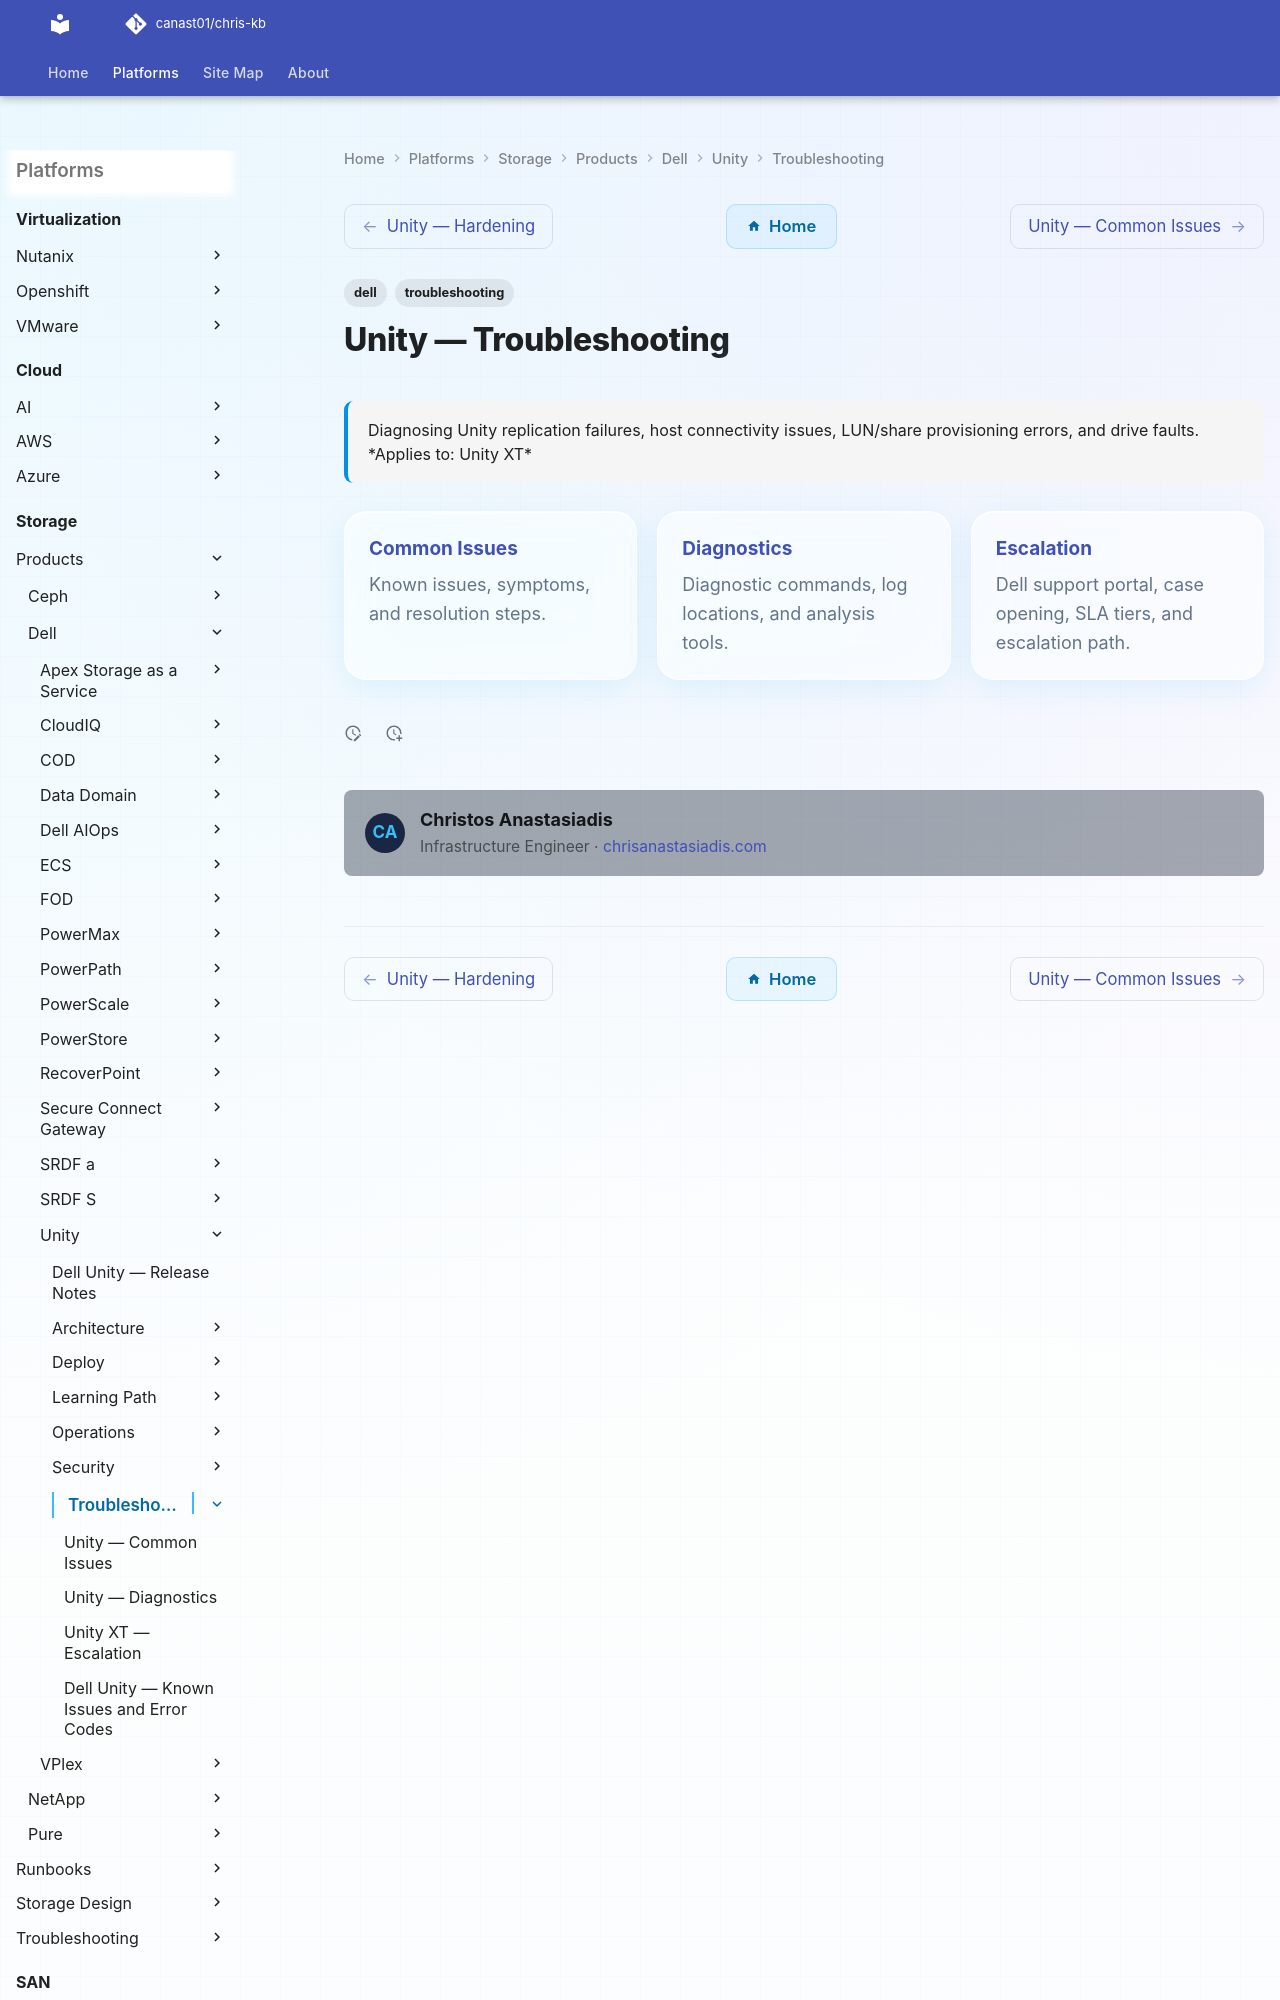

repository: canast01/chris-kb · page: storage/products/dell/unity/troubleshooting/index.html · generator: mkdocs

---
tags:
  - dell
  - troubleshooting
search:
  boost: 1.5
description: "Diagnosing Unity replication failures, host connectivity issues, LUN/share provisioning errors, and drive faults."
---
# Unity — Troubleshooting

<div class="kb-summary">
Diagnosing Unity replication failures, host connectivity issues, LUN/share provisioning errors, and drive faults.
